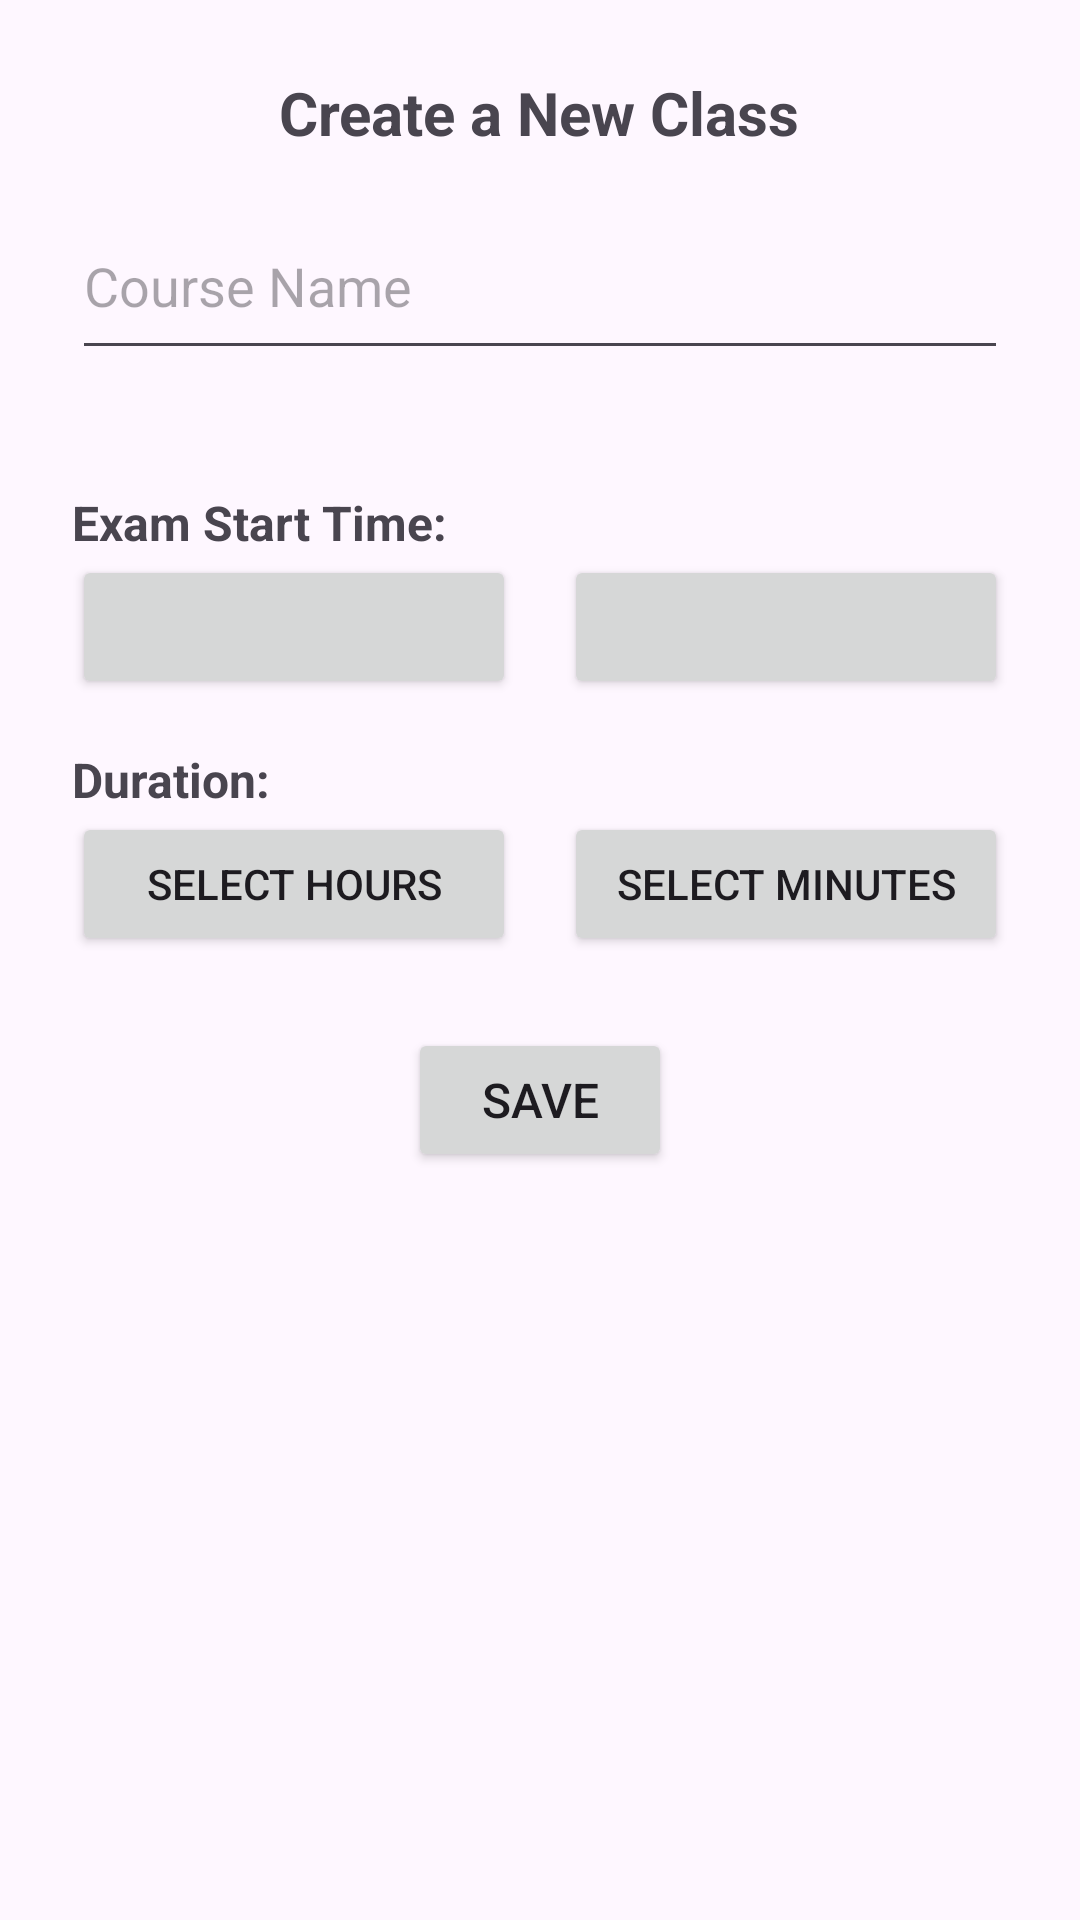

Write the Android layout XML for this screen, with the resource values it uses.
<!-- AndroidManifest.xml: application theme Theme.ExaMate -->
<!-- res/layout/activity_create_class.xml -->
<?xml version="1.0" encoding="utf-8"?>
<LinearLayout xmlns:android="http://schemas.android.com/apk/res/android"
    xmlns:tools="http://schemas.android.com/tools"
    android:layout_width="match_parent"
    android:layout_height="match_parent"
    tools:context=".CreateClassActivity"
    android:gravity="center_horizontal"
    android:orientation="vertical">

    <TextView
        android:id="@+id/textView3"
        android:layout_width="wrap_content"
        android:layout_height="wrap_content"
        android:layout_marginTop="24dp"
        android:text="@string/create_new_class_title"
        android:textSize="20sp"
        android:textStyle="bold" />

    <EditText
        android:id="@+id/course_name"
        android:layout_width="match_parent"
        android:layout_height="wrap_content"
        android:layout_marginHorizontal="24dp"
        android:layout_marginVertical="16dp"
        android:ems="10"
        android:hint="@string/course_name"
        android:inputType="text"
        android:paddingVertical="16dp" />


    <TextView
        android:id="@+id/textVie"
        android:layout_width="match_parent"
        android:layout_height="wrap_content"
        android:layout_marginHorizontal="24dp"
        android:layout_marginTop="24dp"
        android:text="@string/exam_start_time"
        android:textSize="16sp"
        android:textStyle="bold" />

    <LinearLayout
        android:layout_width="match_parent"
        android:layout_height="wrap_content"
        android:layout_marginHorizontal="24dp"
        android:gravity="center_horizontal"
        android:orientation="horizontal">

        <Button
            android:id="@+id/pickDate"
            android:layout_width="0dp"
            android:layout_height="wrap_content"
            android:layout_weight="1"/>

        <View
            android:layout_width="16dp"
            android:layout_height="0dp"
            android:layout_weight="0" />

        <Button
            android:id="@+id/pickTime"
            android:layout_width="0dp"
            android:layout_height="wrap_content"
            android:layout_weight="1" />

    </LinearLayout>

    <TextView
        android:id="@+id/text"
        android:layout_width="match_parent"
        android:layout_height="wrap_content"
        android:layout_marginHorizontal="24dp"
        android:layout_marginTop="16dp"
        android:text="@string/duration"
        android:textSize="16sp"
        android:textStyle="bold" />

    <LinearLayout
        android:layout_width="match_parent"
        android:layout_height="wrap_content"
        android:layout_marginHorizontal="24dp"
        android:gravity="center_horizontal"
        android:orientation="horizontal">

        <Button
            android:id="@+id/selectHourButton"
            android:layout_width="0dp"
            android:layout_height="wrap_content"
            android:text="@string/select_hours"
            android:layout_weight="1"/>

        <View
            android:layout_width="16dp"
            android:layout_height="0dp"
            android:layout_weight="0" />

        <Button
            android:id="@+id/selectMinuteButton"
            android:layout_width="0dp"
            android:layout_height="wrap_content"
            android:text="@string/select_minutes"
            android:layout_weight="1"/>

    </LinearLayout>


    <Button
        android:id="@+id/button_save"
        android:layout_width="wrap_content"
        android:layout_height="wrap_content"
        android:layout_marginTop="24dp"
        android:text="@string/save"
        android:textSize="16sp" />

</LinearLayout>
<!-- resources referenced by this layout -->
<resources>
  <string name="course_name">Course Name</string>
  <string name="create_new_class_title">Create a New Class</string>
  <string name="duration">Duration:</string>
  <string name="exam_start_time">Exam Start Time:</string>
  <string name="save">Save</string>
  <string name="select_hours">Select Hours</string>
  <string name="select_minutes">Select Minutes</string>
  <style name="Theme.ExaMate" parent="Base.Theme.ExaMate" />
  <style name="Base.Theme.ExaMate" parent="Theme.Material3.DayNight.NoActionBar">
          <item name="colorPrimary">@color/my_light_primary</item>
          <item name="colorPrimaryVariant">@color/my_dark_primary</item>
      </style>
  <color name="my_light_primary">#ec442c</color>
  <color name="my_dark_primary">#263238</color>
</resources>
